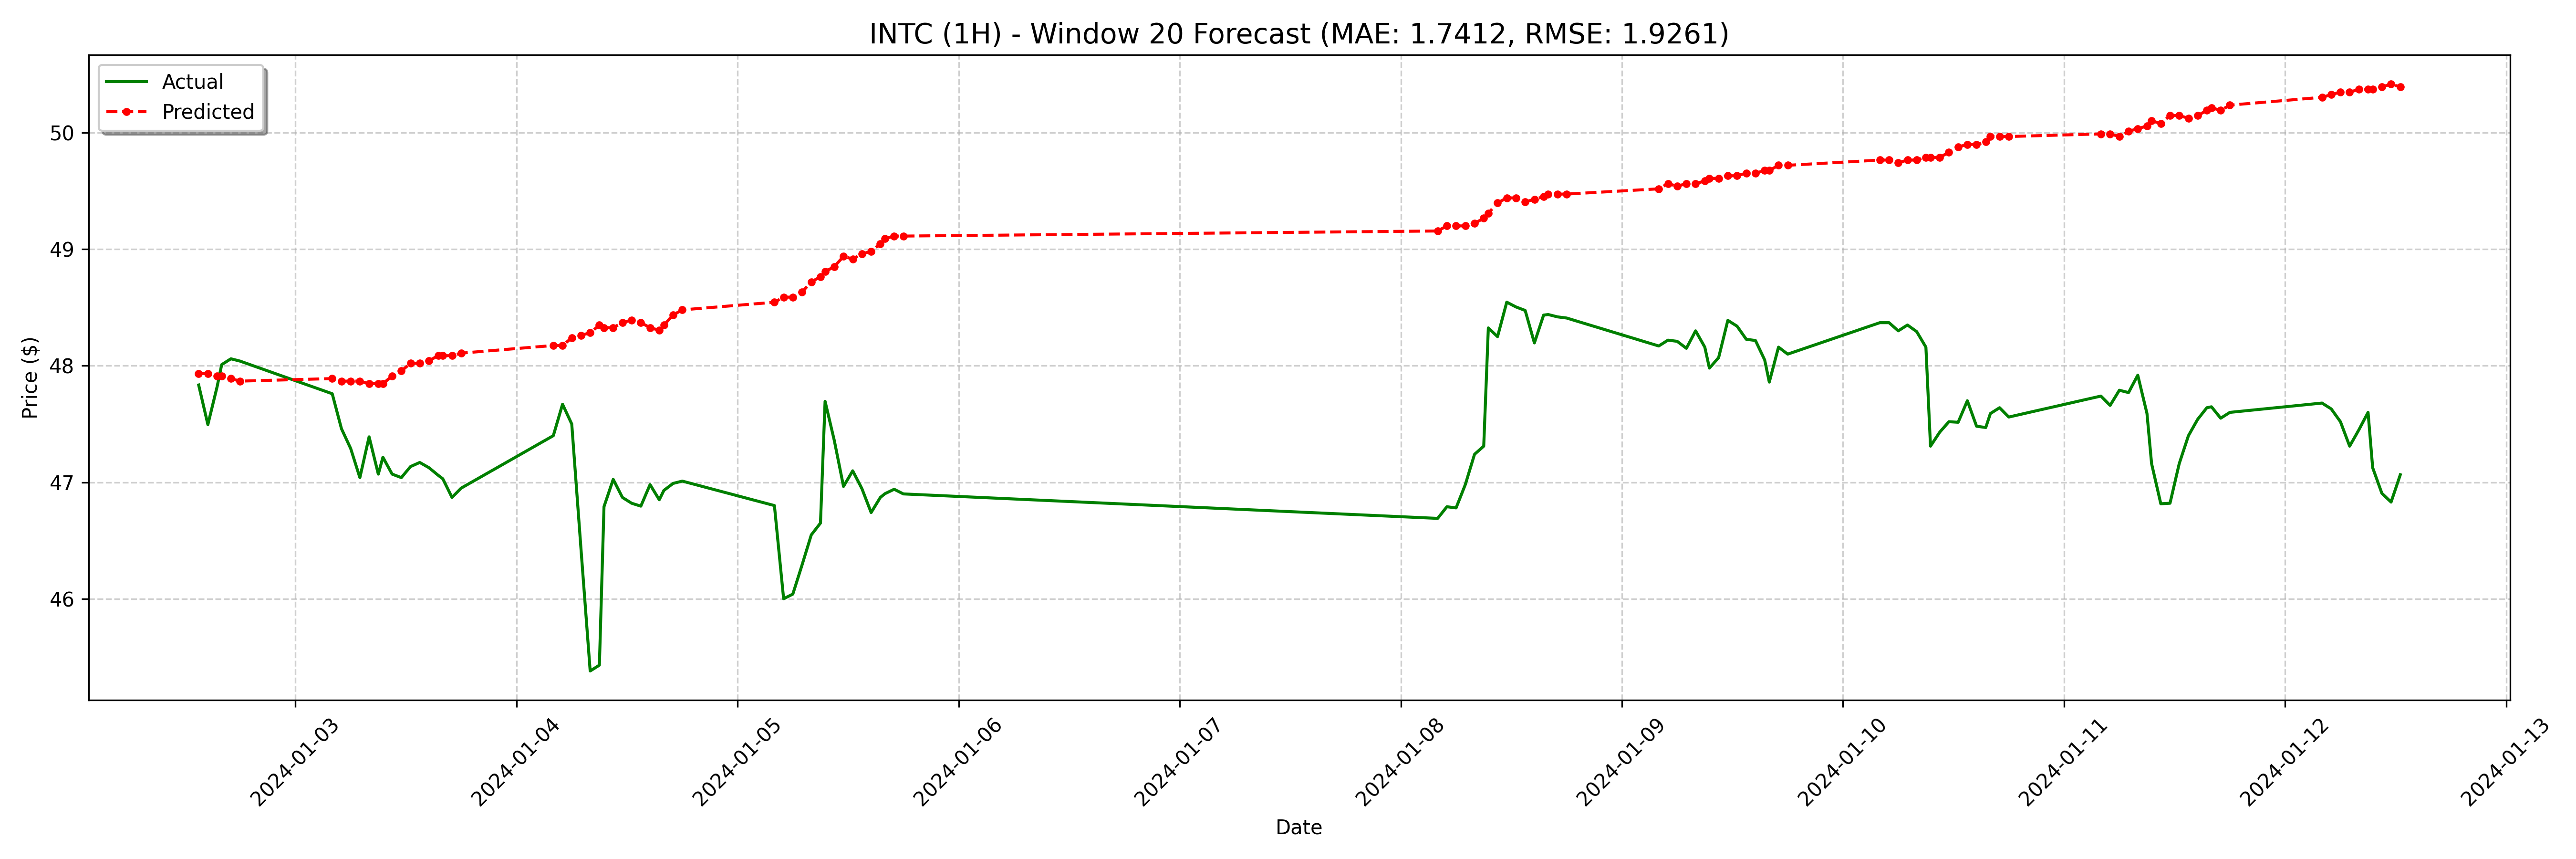

The file beside this chart, header and first rows:
date, actual, forecast
2024-01-02 13:30:00-05:00, 47.84, 47.93
2024-01-02 14:30:00-05:00, 47.49, 47.93
2024-01-02 15:30:00-05:00, 47.82, 47.91
2024-01-02 16:00:00-05:00, 48.01, 47.91
2024-01-02 17:00:00-05:00, 48.06, 47.89
2024-01-02 18:00:00-05:00, 48.04, 47.87
2024-01-03 04:00:00-05:00, 47.76, 47.89
2024-01-03 05:00:00-05:00, 47.46, 47.87
2024-01-03 06:00:00-05:00, 47.29, 47.87
2024-01-03 07:00:00-05:00, 47.04, 47.87
2024-01-03 08:00:00-05:00, 47.39, 47.85
2024-01-03 09:00:00-05:00, 47.07, 47.85
2024-01-03 09:30:00-05:00, 47.22, 47.85
2024-01-03 10:30:00-05:00, 47.07, 47.91
2024-01-03 11:30:00-05:00, 47.04, 47.96
2024-01-03 12:30:00-05:00, 47.13, 48.02
2024-01-03 13:30:00-05:00, 47.17, 48.02
2024-01-03 14:30:00-05:00, 47.12, 48.04
2024-01-03 15:30:00-05:00, 47.06, 48.09
2024-01-03 16:00:00-05:00, 47.03, 48.09
2024-01-03 17:00:00-05:00, 46.87, 48.09
2024-01-03 18:00:00-05:00, 46.95, 48.11
2024-01-04 04:00:00-05:00, 47.4, 48.17
2024-01-04 05:00:00-05:00, 47.67, 48.17
2024-01-04 06:00:00-05:00, 47.5, 48.24
2024-01-04 07:00:00-05:00, 46.43, 48.26
2024-01-04 08:00:00-05:00, 45.38, 48.28
2024-01-04 09:00:00-05:00, 45.43, 48.35
2024-01-04 09:30:00-05:00, 46.79, 48.33
2024-01-04 10:30:00-05:00, 47.02, 48.33
2024-01-04 11:30:00-05:00, 46.87, 48.37
2024-01-04 12:30:00-05:00, 46.82, 48.39
2024-01-04 13:30:00-05:00, 46.8, 48.37
2024-01-04 14:30:00-05:00, 46.98, 48.33
2024-01-04 15:30:00-05:00, 46.85, 48.31
2024-01-04 16:00:00-05:00, 46.93, 48.35
2024-01-04 17:00:00-05:00, 46.99, 48.44
2024-01-04 18:00:00-05:00, 47.01, 48.48
2024-01-05 04:00:00-05:00, 46.8, 48.55
2024-01-05 05:00:00-05:00, 46.0, 48.59
2024-01-05 06:00:00-05:00, 46.04, 48.59
2024-01-05 07:00:00-05:00, 46.29, 48.63
2024-01-05 08:00:00-05:00, 46.55, 48.72
2024-01-05 09:00:00-05:00, 46.65, 48.76
2024-01-05 09:30:00-05:00, 47.7, 48.81
2024-01-05 10:30:00-05:00, 47.36, 48.85
2024-01-05 11:30:00-05:00, 46.96, 48.94
2024-01-05 12:30:00-05:00, 47.1, 48.92
2024-01-05 13:30:00-05:00, 46.95, 48.96
2024-01-05 14:30:00-05:00, 46.74, 48.98
2024-01-05 15:30:00-05:00, 46.87, 49.05
2024-01-05 16:00:00-05:00, 46.9, 49.09
2024-01-05 17:00:00-05:00, 46.94, 49.11
2024-01-05 18:00:00-05:00, 46.9, 49.11
2024-01-08 04:00:00-05:00, 46.69, 49.16
2024-01-08 05:00:00-05:00, 46.79, 49.2
2024-01-08 06:00:00-05:00, 46.78, 49.2
2024-01-08 07:00:00-05:00, 46.98, 49.2
2024-01-08 08:00:00-05:00, 47.24, 49.22
2024-01-08 09:00:00-05:00, 47.31, 49.27
... 68 more rows
